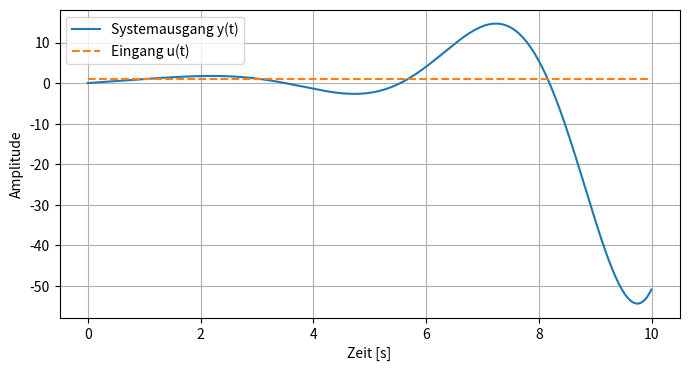

Reproduce this figure in Python.
import numpy as np
import matplotlib.pyplot as plt
from scipy.signal import tf2ss
from scipy.integrate import solve_ivp
from typing import Any


def tf_to_ivp_step_with_ABCD(A: np.ndarray, B: np.ndarray, C: np.ndarray, D: np.ndarray, u: float, t0: float, t1: float, x0: float):
    def dx_dt(t, x):
        return (A @ x + B.flatten() * u).flatten()

    sol: Any = solve_ivp(dx_dt, (t0, t1), x0, t_eval=[t1], method="RK23", max_step=0.1)
    y = (C @ sol.y[:, -1] + D * u).item()
    return sol.y[:, -1], y


# --- Systemdefinition ---
num = [1, 2, 3, 4, 5]
den = [1, 2, 3, 4, 5, 6]
A: np.ndarray
B: np.ndarray
C: np.ndarray
D: np.ndarray
A, B, C, D = tf2ss(num, den)
x = np.zeros(A.shape[0])

# --- Simulationseinstellungen ---
t_span = (0, 10)
dt = 0.01
t_eval = np.arange(t_span[0], t_span[1], dt)

# --- Eingangssignal ---
u = lambda t: 1

# --- Initialisierung ---
y_hist = []
u_hist = []

# --- Zeitschleife ---
for t in t_eval:
    uu = u(t)
    x, y = tf_to_ivp_step_with_ABCD(A, B, C, D, uu, t, t + dt, x)
    y_hist.append(y)

    u_hist.append(uu)

# --- Plot ---
plt.figure(figsize=(8, 4))
plt.plot(t_eval, y_hist, label="Systemausgang y(t)")
plt.plot(t_eval, u_hist, "--", label="Eingang u(t)")
plt.xlabel("Zeit [s]")
plt.ylabel("Amplitude")
plt.grid(True)
plt.legend()
plt.show()
